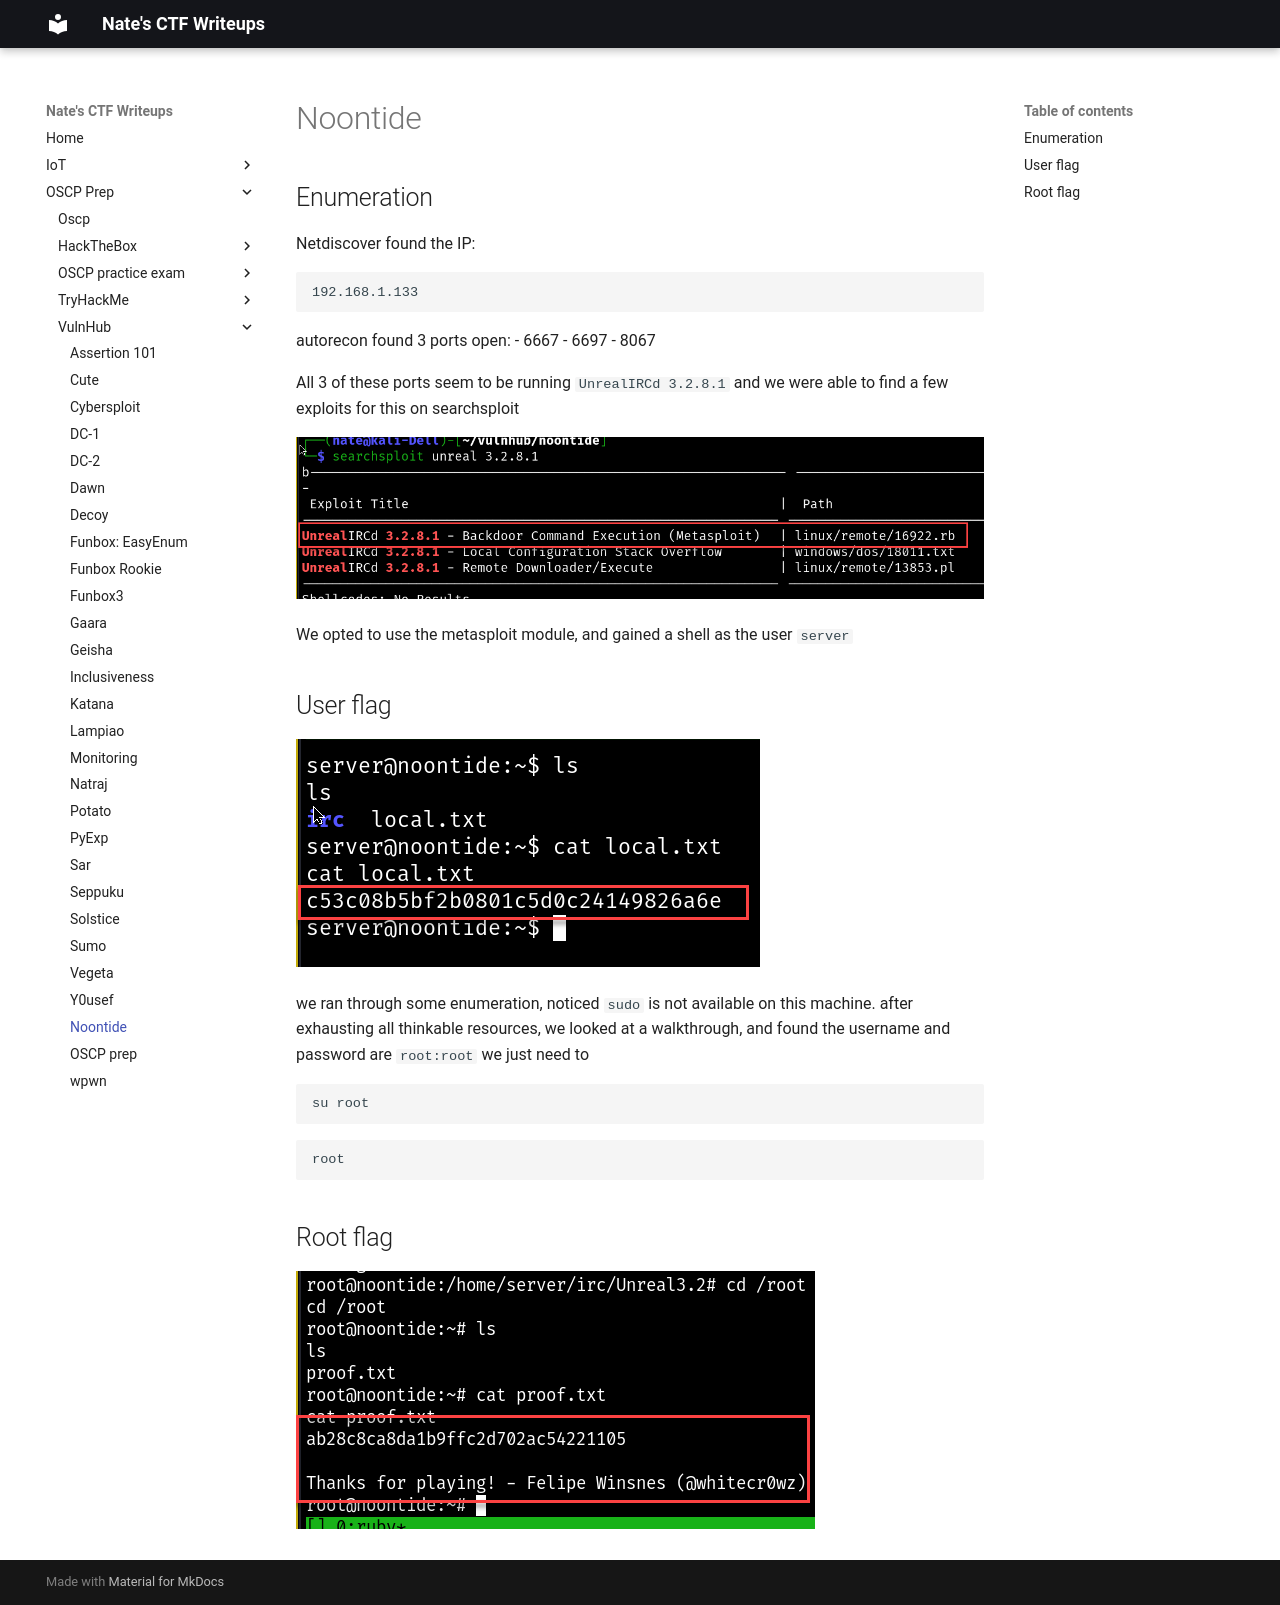

repository: nobodynate/nobodynate.github.io · page: OSCP-Prep/VulnHub/noontide/index.html · generator: mkdocs

# Noontide
## Enumeration

Netdiscover found the IP:

```
192.168.1.133
```

autorecon found 3 ports open:
- 6667
- 6697
- 8067

All 3 of these ports seem to be running `UnrealIRCd 3.2.8.1` and we were able to find a few exploits for this on searchsploit

![[Pasted image 20220710233054.png]]

We opted to use the metasploit module, and gained a shell as the user `server`

## User flag
![[Pasted image 20220710233158.png]]

we ran through some enumeration, noticed `sudo` is not available on this machine.
after exhausting all thinkable resources, we looked at a walkthrough, and found the username and password are `root:root` we just need to

```
su root
```

```
root
```

## Root flag

![[Pasted image 20220711000533.png]]
